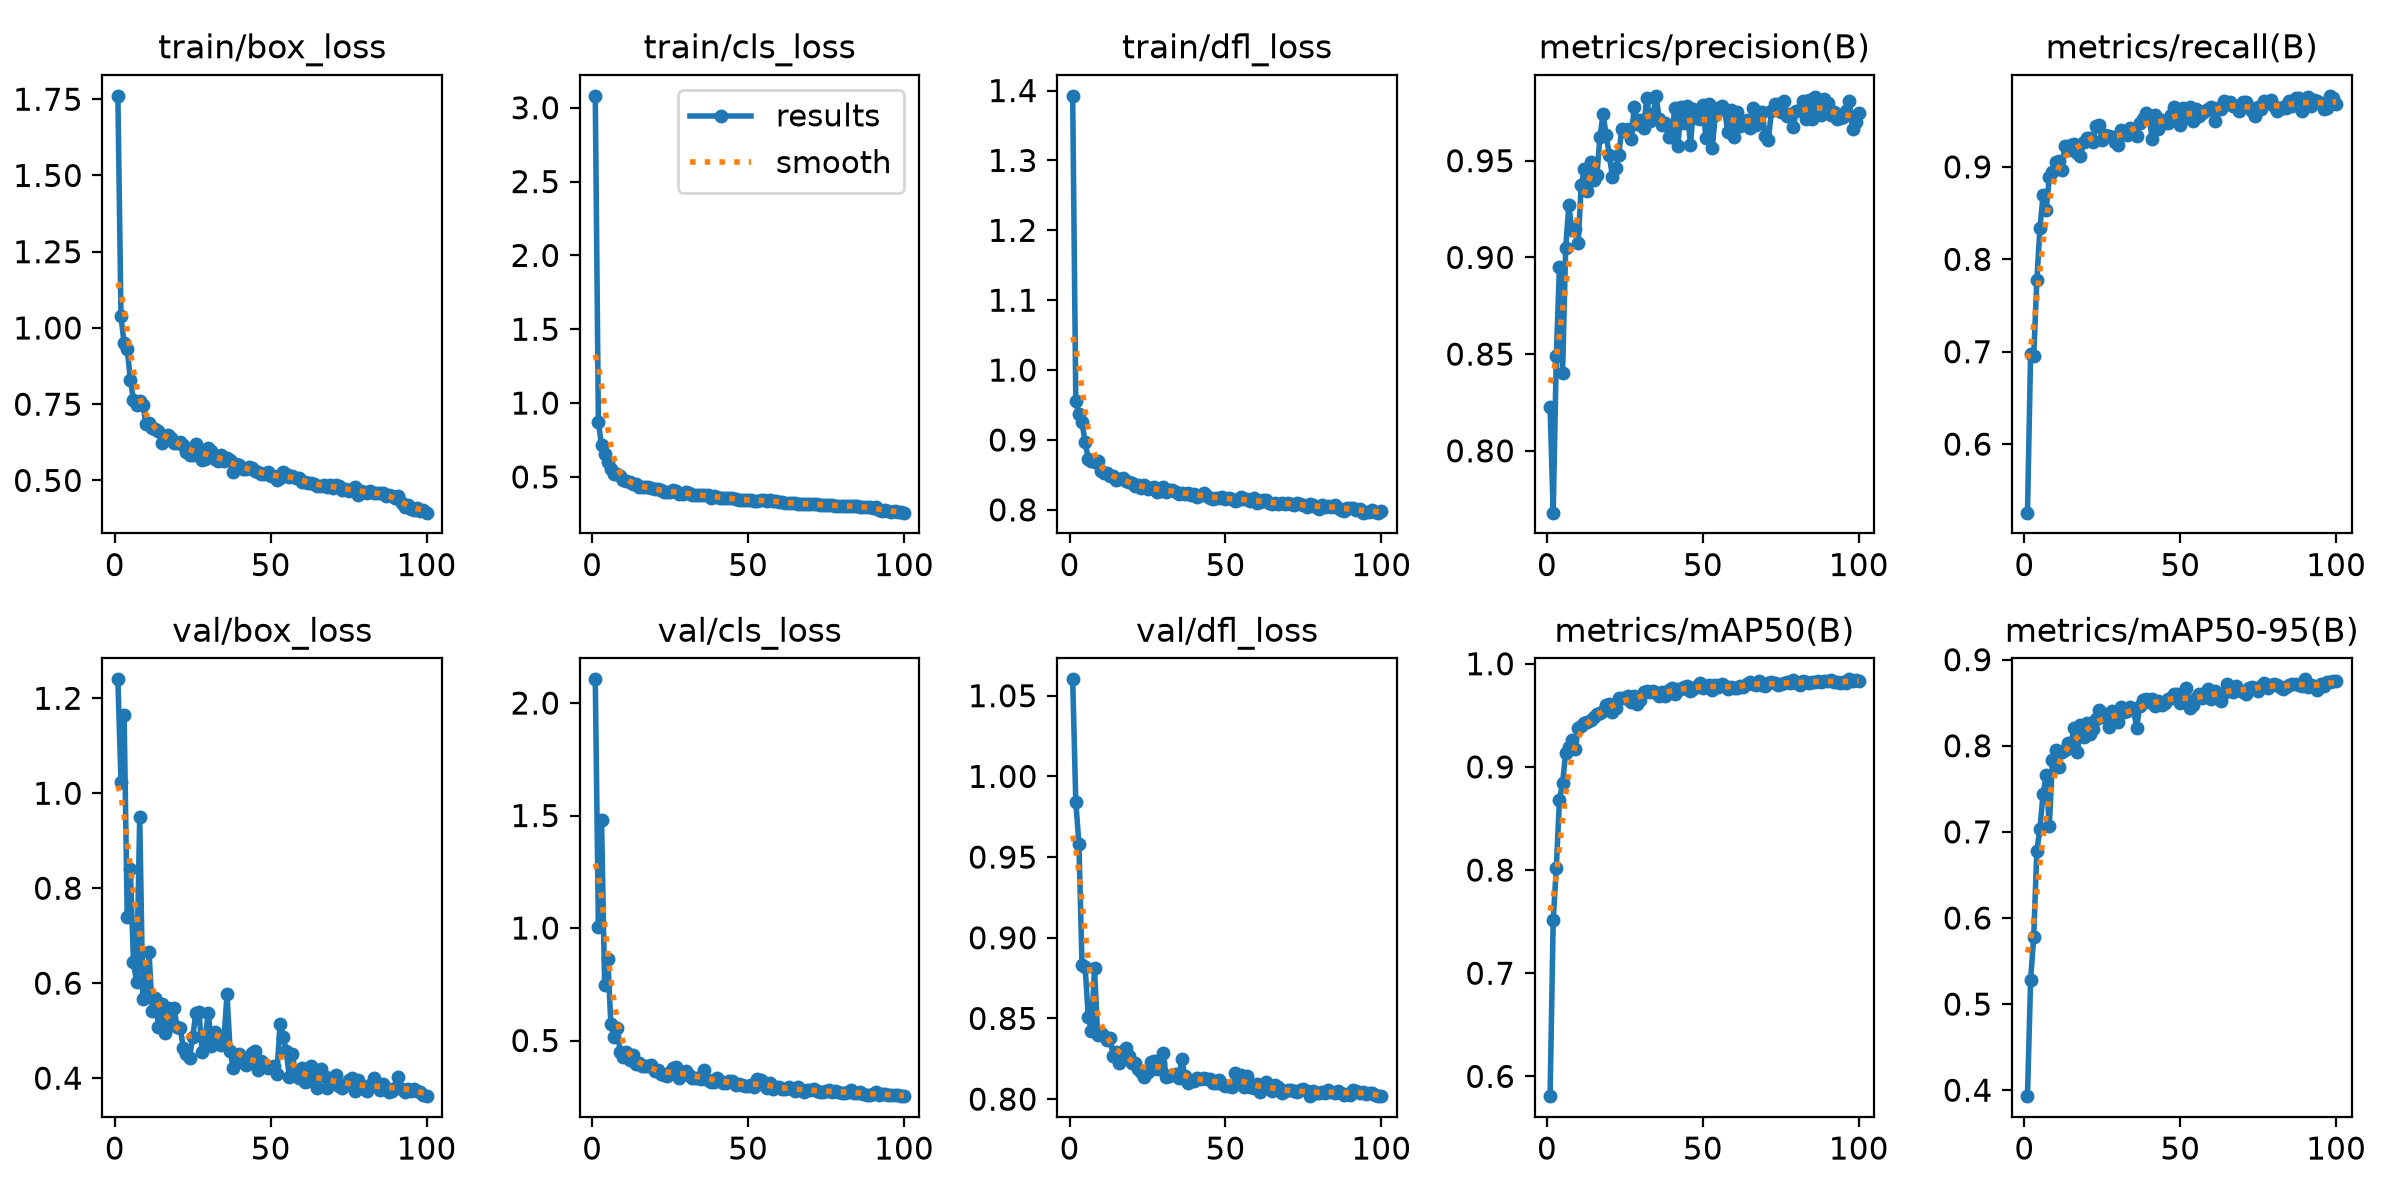

Data behind this chart, as committed beside it:
epoch, time, train/box_loss, train/cls_loss, train/dfl_loss, metrics/precision(B), metrics/recall(B), metrics/mAP50(B), metrics/mAP50-95(B), val/box_loss, val/cls_loss, val/dfl_loss, lr/pg0, lr/pg1, lr/pg2
1, 15.19, 1.761, 3.081, 1.392, 0.8227, 0.5258, 0.5808, 0.3931, 1.24, 2.105, 1.06, 0.0003977, 0.0003977, 0.0003977
2, 17.86, 1.038, 0.8689, 0.9552, 0.768, 0.6975, 0.7512, 0.5277, 1.023, 1.004, 0.9841, 0.0008063, 0.0008063, 0.0008063
3, 20.17, 0.9492, 0.7149, 0.9369, 0.8489, 0.695, 0.8021, 0.5782, 1.165, 1.482, 0.9583, 0.001207, 0.001207, 0.001207
4, 22.92, 0.9318, 0.6538, 0.925, 0.895, 0.7771, 0.8679, 0.6778, 0.7383, 0.7473, 0.8831, 0.001213, 0.001213, 0.001213
5, 25.74, 0.8302, 0.5991, 0.8964, 0.84, 0.8336, 0.8844, 0.7038, 0.8403, 0.8634, 0.8817, 0.0012, 0.0012, 0.0012
6, 28.75, 0.7635, 0.5534, 0.8735, 0.9047, 0.8695, 0.9132, 0.744, 0.6443, 0.5743, 0.851, 0.001188, 0.001188, 0.001188
7, 31.61, 0.7462, 0.5222, 0.8694, 0.9269, 0.8534, 0.9195, 0.7655, 0.6018, 0.5139, 0.8422, 0.001176, 0.001176, 0.001176
8, 34.71, 0.761, 0.5201, 0.8687, 0.9144, 0.8886, 0.9262, 0.7068, 0.9495, 0.5551, 0.8812, 0.001163, 0.001163, 0.001163
9, 37.52, 0.7487, 0.5092, 0.8699, 0.9145, 0.8944, 0.9177, 0.7829, 0.5671, 0.4497, 0.8398, 0.001151, 0.001151, 0.001151
10, 40.57, 0.6862, 0.4815, 0.8562, 0.9073, 0.9054, 0.9375, 0.7948, 0.5755, 0.4255, 0.8409, 0.001139, 0.001139, 0.001139
11, 43.54, 0.6875, 0.4713, 0.8524, 0.9374, 0.9064, 0.9396, 0.7754, 0.6652, 0.4504, 0.8389, 0.001126, 0.001126, 0.001126
12, 46.47, 0.6712, 0.4624, 0.853, 0.9456, 0.8969, 0.9422, 0.793, 0.5419, 0.4134, 0.8369, 0.001114, 0.001114, 0.001114
13, 49.53, 0.6689, 0.4548, 0.8482, 0.9345, 0.9221, 0.9431, 0.7948, 0.5682, 0.4339, 0.8377, 0.001102, 0.001102, 0.001102
14, 52.3, 0.6638, 0.4522, 0.8478, 0.9491, 0.9188, 0.9452, 0.8027, 0.5086, 0.396, 0.8269, 0.001089, 0.001089, 0.001089
15, 55.4, 0.6237, 0.4296, 0.8428, 0.94, 0.9233, 0.9488, 0.8035, 0.5571, 0.3998, 0.8293, 0.001077, 0.001077, 0.001077
16, 58.29, 0.6401, 0.4317, 0.8436, 0.9424, 0.925, 0.9516, 0.8208, 0.4952, 0.386, 0.8221, 0.001064, 0.001064, 0.001064
17, 61.34, 0.6506, 0.4306, 0.845, 0.9622, 0.9155, 0.9521, 0.7926, 0.5476, 0.3865, 0.83, 0.001052, 0.001052, 0.001052
18, 64.22, 0.6386, 0.4282, 0.8414, 0.9742, 0.912, 0.9539, 0.8236, 0.5127, 0.3882, 0.832, 0.00104, 0.00104, 0.00104
19, 67.43, 0.6235, 0.4228, 0.8394, 0.9631, 0.9273, 0.9605, 0.8099, 0.5474, 0.3892, 0.827, 0.001027, 0.001027, 0.001027
20, 70.3, 0.6227, 0.4159, 0.8383, 0.9528, 0.9315, 0.9611, 0.8267, 0.5079, 0.3625, 0.8225, 0.001015, 0.001015, 0.001015
21, 73.4, 0.6277, 0.4174, 0.8339, 0.9415, 0.9311, 0.9532, 0.8132, 0.5047, 0.3676, 0.8226, 0.001002, 0.001002, 0.001002
22, 76.25, 0.6153, 0.4085, 0.8356, 0.946, 0.9274, 0.9566, 0.8191, 0.4645, 0.3528, 0.8186, 0.0009901, 0.0009901, 0.0009901
23, 79.33, 0.5934, 0.3999, 0.8313, 0.953, 0.9441, 0.9664, 0.8312, 0.4519, 0.3454, 0.8166, 0.0009778, 0.0009778, 0.0009778
24, 82.2, 0.5837, 0.3946, 0.8351, 0.9663, 0.9453, 0.9671, 0.8416, 0.4429, 0.3409, 0.8137, 0.0009654, 0.0009654, 0.0009654
25, 85.3, 0.5834, 0.3953, 0.8295, 0.9652, 0.9292, 0.9669, 0.8338, 0.4866, 0.3582, 0.8166, 0.000953, 0.000953, 0.000953
26, 88.13, 0.6205, 0.4132, 0.8313, 0.9665, 0.9349, 0.9685, 0.8371, 0.5372, 0.3791, 0.8229, 0.0009406, 0.0009406, 0.0009406
27, 91.18, 0.6004, 0.4028, 0.8322, 0.9612, 0.9331, 0.9627, 0.8215, 0.5402, 0.3804, 0.8239, 0.0009283, 0.0009283, 0.0009283
28, 94.05, 0.5685, 0.384, 0.825, 0.9778, 0.9326, 0.9685, 0.8402, 0.4558, 0.3356, 0.8189, 0.0009159, 0.0009159, 0.0009159
29, 97.2, 0.571, 0.3862, 0.8272, 0.969, 0.9274, 0.9613, 0.8311, 0.4841, 0.3535, 0.8223, 0.0009035, 0.0009035, 0.0009035
30, 100, 0.6058, 0.3946, 0.833, 0.971, 0.924, 0.9647, 0.8274, 0.5379, 0.3639, 0.8289, 0.0008911, 0.0008911, 0.0008911
31, 103.1, 0.5965, 0.3918, 0.8261, 0.967, 0.9403, 0.9727, 0.8451, 0.4688, 0.3455, 0.8135, 0.0008787, 0.0008787, 0.0008787
32, 106, 0.5707, 0.3801, 0.8284, 0.9823, 0.9375, 0.9734, 0.8398, 0.4966, 0.3354, 0.8146, 0.0008664, 0.0008664, 0.0008664
33, 109.1, 0.5644, 0.3761, 0.8277, 0.9706, 0.9348, 0.9729, 0.8407, 0.4848, 0.3343, 0.8152, 0.000854, 0.000854, 0.000854
34, 111.9, 0.5833, 0.3799, 0.8261, 0.9737, 0.9416, 0.9735, 0.8446, 0.4702, 0.3348, 0.8158, 0.0008416, 0.0008416, 0.0008416
35, 115, 0.564, 0.3775, 0.8229, 0.9835, 0.9402, 0.9721, 0.8433, 0.4803, 0.3284, 0.8132, 0.0008293, 0.0008293, 0.0008293
36, 117.9, 0.573, 0.3787, 0.8247, 0.9715, 0.9337, 0.9683, 0.8204, 0.5762, 0.3708, 0.8247, 0.0008169, 0.0008169, 0.0008169
37, 121.1, 0.5682, 0.3776, 0.8234, 0.9687, 0.9474, 0.9727, 0.8464, 0.4572, 0.3242, 0.8145, 0.0008045, 0.0008045, 0.0008045
38, 124, 0.5284, 0.3563, 0.8244, 0.9694, 0.9516, 0.9686, 0.8529, 0.421, 0.3175, 0.8102, 0.0007921, 0.0007921, 0.0007921
39, 127, 0.5541, 0.3682, 0.8219, 0.9622, 0.9586, 0.9746, 0.8539, 0.4485, 0.3169, 0.8113, 0.0007797, 0.0007797, 0.0007797
40, 129.9, 0.5493, 0.367, 0.8225, 0.9621, 0.9537, 0.9764, 0.8513, 0.4516, 0.3318, 0.8115, 0.0007674, 0.0007674, 0.0007674
41, 133, 0.5365, 0.3599, 0.8187, 0.9771, 0.9303, 0.9705, 0.8546, 0.4349, 0.3207, 0.8129, 0.000755, 0.000755, 0.000755
42, 135.8, 0.5379, 0.3582, 0.8212, 0.9574, 0.9567, 0.9759, 0.8468, 0.4278, 0.3116, 0.8123, 0.0007426, 0.0007426, 0.0007426
43, 138.9, 0.5428, 0.3589, 0.8237, 0.9778, 0.941, 0.9759, 0.8515, 0.4331, 0.3131, 0.8129, 0.0007302, 0.0007302, 0.0007302
44, 141.7, 0.5399, 0.3571, 0.8201, 0.9694, 0.9503, 0.9773, 0.8476, 0.4523, 0.3201, 0.8123, 0.0007179, 0.0007179, 0.0007179
45, 144.8, 0.5295, 0.3538, 0.8174, 0.9782, 0.9475, 0.9787, 0.8497, 0.4581, 0.3218, 0.8126, 0.0007055, 0.0007055, 0.0007055
46, 147.7, 0.5292, 0.3505, 0.8153, 0.9583, 0.9477, 0.9736, 0.8542, 0.4167, 0.304, 0.81, 0.0006931, 0.0006931, 0.0006931
47, 150.7, 0.5218, 0.3449, 0.8174, 0.9765, 0.9561, 0.9756, 0.8552, 0.4355, 0.3083, 0.8098, 0.0006808, 0.0006808, 0.0006808
48, 153.6, 0.5208, 0.3468, 0.8166, 0.9722, 0.965, 0.978, 0.8607, 0.4291, 0.3015, 0.812, 0.0006684, 0.0006684, 0.0006684
49, 156.7, 0.5266, 0.3458, 0.8177, 0.9718, 0.957, 0.981, 0.8601, 0.4219, 0.2994, 0.8097, 0.000656, 0.000656, 0.000656
50, 159.5, 0.5152, 0.3417, 0.8161, 0.979, 0.9453, 0.9762, 0.8497, 0.4231, 0.2978, 0.808, 0.0006436, 0.0006436, 0.0006436
51, 162.6, 0.513, 0.3422, 0.8173, 0.9615, 0.9637, 0.9782, 0.8555, 0.4255, 0.3015, 0.8083, 0.0006312, 0.0006312, 0.0006312
52, 165.5, 0.5007, 0.3385, 0.8154, 0.9793, 0.955, 0.9791, 0.8673, 0.4091, 0.2942, 0.8077, 0.0006189, 0.0006189, 0.0006189
53, 168.5, 0.5071, 0.3381, 0.812, 0.9564, 0.965, 0.9747, 0.8434, 0.513, 0.3311, 0.8165, 0.0006065, 0.0006065, 0.0006065
54, 171.4, 0.5281, 0.3465, 0.8139, 0.9737, 0.9496, 0.9797, 0.847, 0.4877, 0.3231, 0.8138, 0.0005941, 0.0005941, 0.0005941
55, 174.5, 0.5206, 0.3406, 0.818, 0.9773, 0.9625, 0.9778, 0.855, 0.4569, 0.3022, 0.8147, 0.0005818, 0.0005818, 0.0005818
56, 177.6, 0.5108, 0.3377, 0.8149, 0.9782, 0.9554, 0.9802, 0.86, 0.4026, 0.2896, 0.8077, 0.0005694, 0.0005694, 0.0005694
57, 180.5, 0.5162, 0.3406, 0.8158, 0.9761, 0.9579, 0.9787, 0.8553, 0.45, 0.3124, 0.8144, 0.000557, 0.000557, 0.000557
58, 183.5, 0.5076, 0.3383, 0.812, 0.9649, 0.9603, 0.9751, 0.8617, 0.4062, 0.2858, 0.8077, 0.0005446, 0.0005446, 0.0005446
59, 186.4, 0.508, 0.3379, 0.8164, 0.9764, 0.9622, 0.9776, 0.8661, 0.401, 0.2924, 0.8069, 0.0005322, 0.0005322, 0.0005322
60, 189.5, 0.4958, 0.3287, 0.8095, 0.9621, 0.9644, 0.9761, 0.8548, 0.422, 0.2938, 0.8092, 0.0005199, 0.0005199, 0.0005199
... 40 more rows
